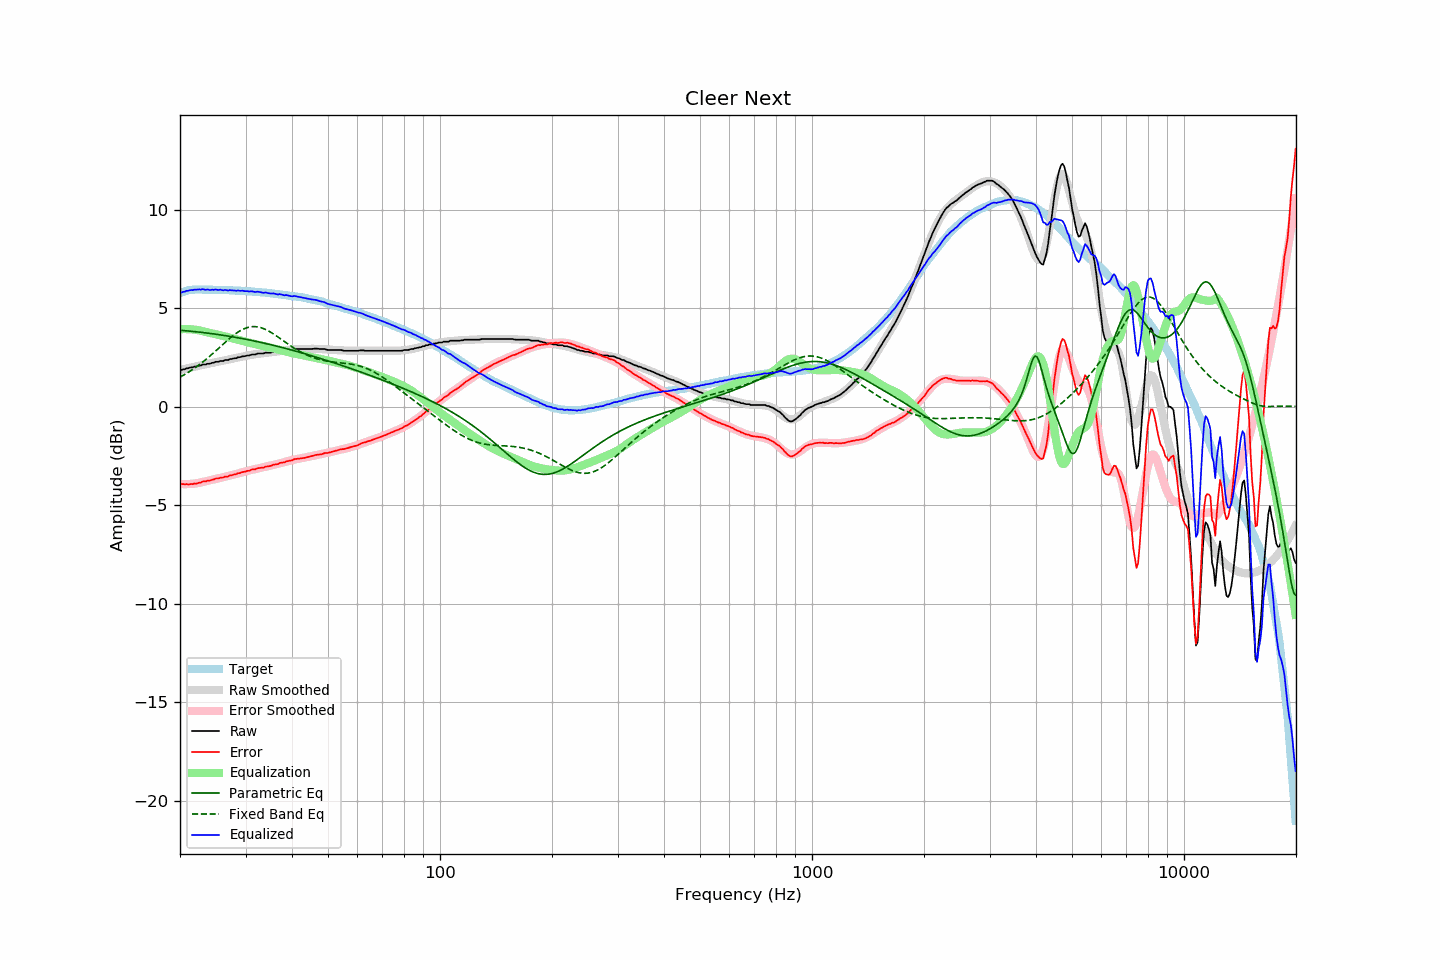

Source data for this figure (header and first rows):
frequency, raw, error, smoothed, error_smoothed, equalization, parametric_eq, fixed_band_eq, equalized_raw, equalized_smoothed, target
20.00, 1.87, -3.89, 1.86, -3.93, 3.93, 3.87, 1.50, 5.80, 5.78, 5.76
20.20, 1.85, -3.94, 1.87, -3.93, 3.93, 3.87, 1.54, 5.78, 5.81, 5.79
20.40, 1.89, -3.93, 1.89, -3.93, 3.93, 3.86, 1.59, 5.83, 5.83, 5.82
20.61, 1.89, -3.95, 1.91, -3.93, 3.93, 3.85, 1.63, 5.83, 5.85, 5.84
20.81, 1.94, -3.93, 1.93, -3.93, 3.93, 3.85, 1.68, 5.88, 5.86, 5.87
21.02, 1.94, -3.96, 1.95, -3.93, 3.93, 3.84, 1.73, 5.88, 5.88, 5.90
21.23, 1.97, -3.94, 1.97, -3.93, 3.93, 3.83, 1.78, 5.90, 5.89, 5.91
21.44, 1.99, -3.93, 1.99, -3.92, 3.92, 3.82, 1.84, 5.92, 5.91, 5.92
21.66, 1.99, -3.94, 2.00, -3.91, 3.91, 3.81, 1.89, 5.91, 5.92, 5.93
21.87, 2.03, -3.90, 2.02, -3.91, 3.91, 3.81, 1.95, 5.94, 5.93, 5.93
22.09, 2.03, -3.91, 2.04, -3.90, 3.90, 3.80, 2.01, 5.93, 5.94, 5.94
22.31, 2.05, -3.89, 2.06, -3.88, 3.88, 3.79, 2.07, 5.94, 5.94, 5.94
22.54, 2.08, -3.86, 2.08, -3.87, 3.87, 3.78, 2.13, 5.95, 5.94, 5.94
22.76, 2.08, -3.86, 2.10, -3.85, 3.85, 3.77, 2.19, 5.93, 5.94, 5.94
22.99, 2.13, -3.80, 2.11, -3.83, 3.83, 3.76, 2.25, 5.96, 5.94, 5.93
23.22, 2.13, -3.80, 2.13, -3.81, 3.81, 3.75, 2.32, 5.94, 5.94, 5.93
23.45, 2.13, -3.80, 2.15, -3.79, 3.79, 3.74, 2.38, 5.92, 5.94, 5.93
23.69, 2.17, -3.76, 2.16, -3.77, 3.77, 3.73, 2.45, 5.94, 5.94, 5.93
23.92, 2.17, -3.76, 2.18, -3.75, 3.75, 3.72, 2.52, 5.92, 5.93, 5.93
24.16, 2.18, -3.75, 2.20, -3.73, 3.73, 3.71, 2.59, 5.91, 5.93, 5.93
24.40, 2.22, -3.71, 2.22, -3.71, 3.71, 3.70, 2.66, 5.94, 5.93, 5.93
24.65, 2.22, -3.70, 2.23, -3.69, 3.69, 3.69, 2.74, 5.92, 5.93, 5.92
24.89, 2.27, -3.65, 2.25, -3.67, 3.67, 3.68, 2.81, 5.95, 5.92, 5.92
25.14, 2.27, -3.65, 2.27, -3.66, 3.66, 3.66, 2.88, 5.93, 5.92, 5.92
25.39, 2.27, -3.65, 2.28, -3.64, 3.64, 3.65, 2.96, 5.91, 5.92, 5.92
25.65, 2.31, -3.61, 2.30, -3.62, 3.62, 3.64, 3.03, 5.94, 5.92, 5.92
25.91, 2.31, -3.60, 2.32, -3.60, 3.60, 3.63, 3.11, 5.91, 5.92, 5.91
26.16, 2.31, -3.60, 2.33, -3.58, 3.58, 3.62, 3.18, 5.90, 5.91, 5.91
26.43, 2.36, -3.55, 2.35, -3.56, 3.56, 3.60, 3.25, 5.93, 5.91, 5.91
26.69, 2.36, -3.55, 2.37, -3.54, 3.54, 3.59, 3.33, 5.91, 5.91, 5.91
26.96, 2.36, -3.55, 2.38, -3.52, 3.52, 3.58, 3.40, 5.89, 5.91, 5.91
27.23, 2.41, -3.49, 2.40, -3.50, 3.50, 3.56, 3.47, 5.92, 5.90, 5.90
27.50, 2.41, -3.49, 2.42, -3.48, 3.48, 3.55, 3.54, 5.90, 5.90, 5.90
27.77, 2.43, -3.46, 2.43, -3.46, 3.46, 3.54, 3.60, 5.90, 5.90, 5.89
28.05, 2.45, -3.44, 2.45, -3.44, 3.44, 3.52, 3.66, 5.89, 5.89, 5.89
28.33, 2.45, -3.43, 2.47, -3.42, 3.42, 3.51, 3.72, 5.87, 5.89, 5.88
28.62, 2.50, -3.38, 2.49, -3.39, 3.39, 3.49, 3.78, 5.90, 5.88, 5.88
28.90, 2.50, -3.38, 2.51, -3.37, 3.37, 3.48, 3.83, 5.88, 5.88, 5.88
29.19, 2.52, -3.35, 2.52, -3.35, 3.35, 3.46, 3.88, 5.87, 5.87, 5.87
29.48, 2.55, -3.32, 2.54, -3.33, 3.33, 3.45, 3.92, 5.88, 5.87, 5.87
29.78, 2.55, -3.31, 2.56, -3.31, 3.31, 3.43, 3.96, 5.86, 5.86, 5.86
30.08, 2.57, -3.29, 2.58, -3.28, 3.28, 3.42, 3.99, 5.86, 5.86, 5.86
30.38, 2.59, -3.26, 2.59, -3.26, 3.26, 3.40, 4.01, 5.86, 5.85, 5.85
30.68, 2.59, -3.26, 2.61, -3.24, 3.24, 3.38, 4.03, 5.84, 5.85, 5.85
30.99, 2.62, -3.22, 2.62, -3.22, 3.22, 3.37, 4.05, 5.85, 5.84, 5.84
31.30, 2.64, -3.19, 2.63, -3.20, 3.20, 3.35, 4.06, 5.85, 5.84, 5.83
31.61, 2.64, -3.19, 2.65, -3.18, 3.18, 3.33, 4.06, 5.83, 5.83, 5.83
31.93, 2.64, -3.18, 2.66, -3.17, 3.17, 3.32, 4.06, 5.81, 5.82, 5.82
32.24, 2.68, -3.13, 2.67, -3.15, 3.15, 3.30, 4.05, 5.83, 5.82, 5.81
32.57, 2.69, -3.12, 2.68, -3.13, 3.13, 3.28, 4.03, 5.82, 5.81, 5.81
32.89, 2.69, -3.11, 2.69, -3.11, 3.11, 3.26, 4.01, 5.81, 5.80, 5.80
33.22, 2.69, -3.10, 2.70, -3.09, 3.09, 3.24, 3.99, 5.79, 5.80, 5.79
33.55, 2.69, -3.10, 2.71, -3.08, 3.08, 3.23, 3.96, 5.77, 5.79, 5.79
33.89, 2.73, -3.05, 2.72, -3.06, 3.06, 3.21, 3.92, 5.79, 5.78, 5.78
34.23, 2.73, -3.04, 2.73, -3.04, 3.04, 3.19, 3.88, 5.77, 5.77, 5.77
34.57, 2.73, -3.03, 2.74, -3.02, 3.02, 3.17, 3.84, 5.76, 5.76, 5.76
34.92, 2.73, -3.02, 2.75, -3.00, 3.00, 3.15, 3.79, 5.74, 5.75, 5.75
35.27, 2.75, -2.99, 2.76, -2.98, 2.98, 3.13, 3.74, 5.74, 5.74, 5.74
35.62, 2.78, -2.95, 2.77, -2.96, 2.96, 3.11, 3.69, 5.75, 5.73, 5.73
35.97, 2.78, -2.94, 2.78, -2.94, 2.94, 3.09, 3.64, 5.73, 5.72, 5.72
... 635 more rows
